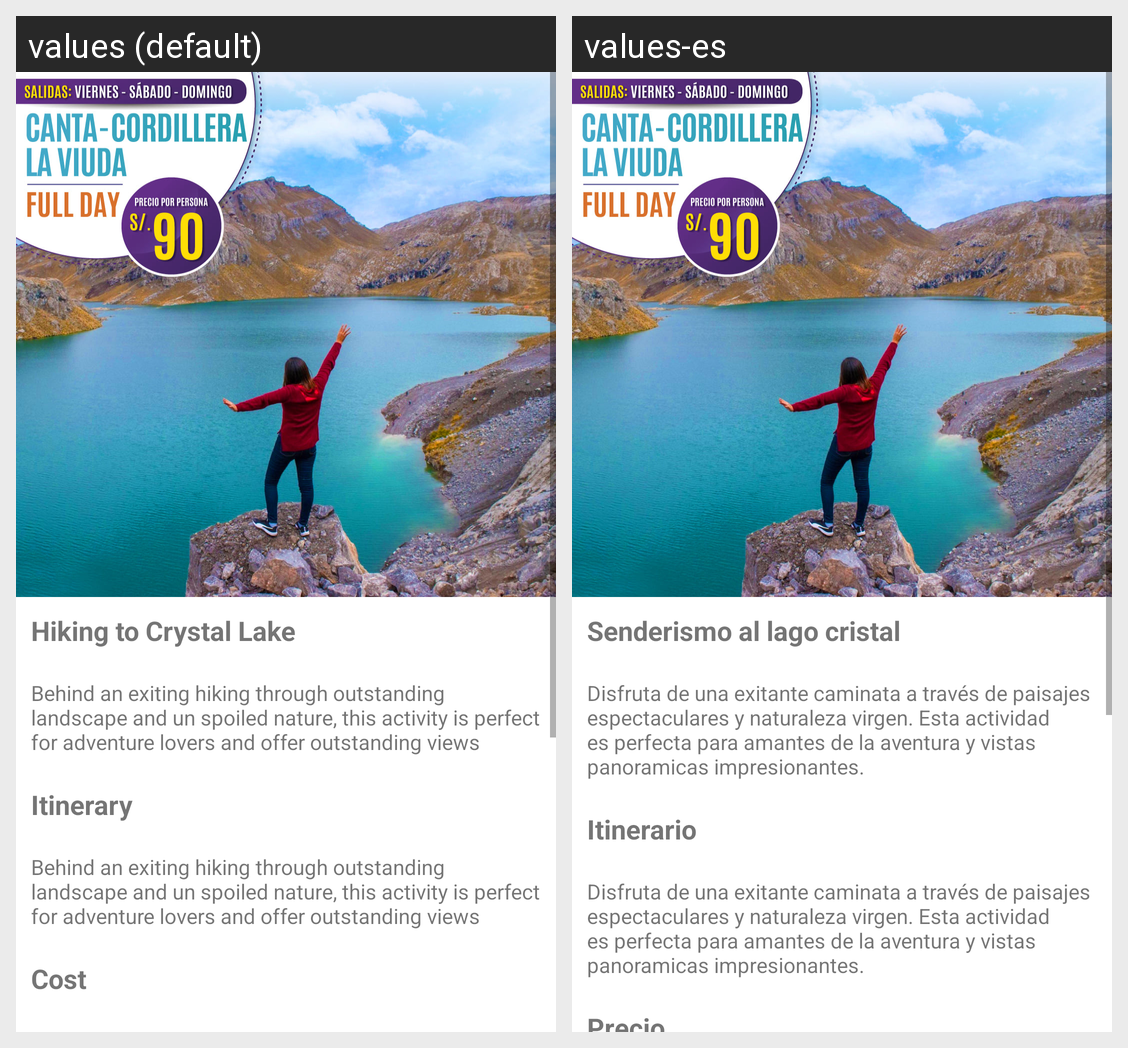

Here is an Android app screen in its default locale and in the app's own translations. Write out the translated-string differences for the strings that appear on this screen.
Android screen res/layout/content_event_details.xml rendered under 2 locales, left to right: values (default), values-es. Device: Nexus 5 (rendered at 1080×1920; each locale shown at half size, 540×960, under a caption strip naming it); theme Theme.TurismoGo.
Strings drawn on this screen, with the default value and each locale's value (text and hints the layout hard-codes, and strings that could not be matched under every locale, appear in the picture but are not listed):

placeholder_event_name
  values: Hiking to Crystal Lake
  values-es: Senderismo al lago cristal

placeholder_event_description
  values: Behind an exiting hiking through outstanding landscape and un spoiled nature, this activity is perfect for adventure lovers and offer outstanding views
  values-es: Disfruta de una exitante caminata a través de paisajes espectaculares y naturaleza virgen. Esta actividad es perfecta para amantes de la aventura y vistas panoramicas impresionantes.

prompt_itinerary
  values: Itinerary
  values-es: Itinerario

prompt_cost
  values: Cost
  values-es: Precio
